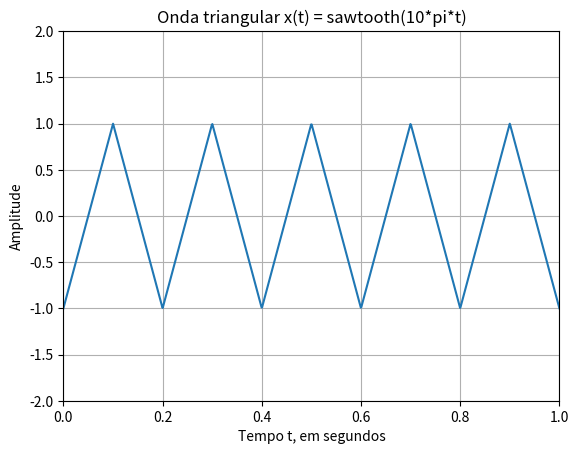

Recreate this plot in Python.
from scipy import signal
import matplotlib.pyplot as plt
import numpy as np

def main():
    t = np.linspace(0, 1, 1000)
    x = signal.sawtooth(10 * np.pi * t, 0.5)

    plt.plot(t, x)
    plt.title('Onda triangular x(t) = sawtooth(10*pi*t)')
    plt.xlabel('Tempo t, em segundos')
    plt.ylabel('Amplitude')

    # limite de y
    plt.ylim(-2, 2)
    plt.xlim(0, 1)

    # sistema de grid (quadriculado)
    plt.grid(True)

    plt.show()

main()
